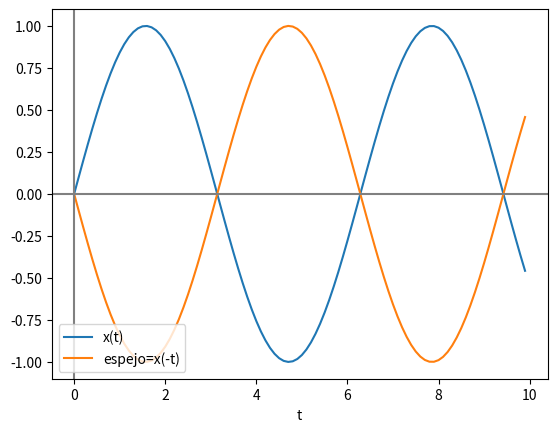

This chart was generated by the following Python code:

import numpy as np
import matplotlib.pyplot as plt

# INGRESO - tiempo [a,b)
fx = lambda t: np.sin(t)
a  = 0
b  = 10
dt = 0.1
k  = 1  # desplazamiento

# PROCEDIMIENTO
t = np.arange(a,b,dt)
senal=fx(t)

# inversion en tiempo
espejo = fx(-t)

# SALIDA
plt.plot(t,senal,label='x(t)')
plt.plot(t,espejo,label='espejo=x(-t)')
plt.axvline(0, color='gray')
plt.axhline(0, color='gray')
plt.xlabel('t')
plt.legend(loc='lower left')
plt.show()